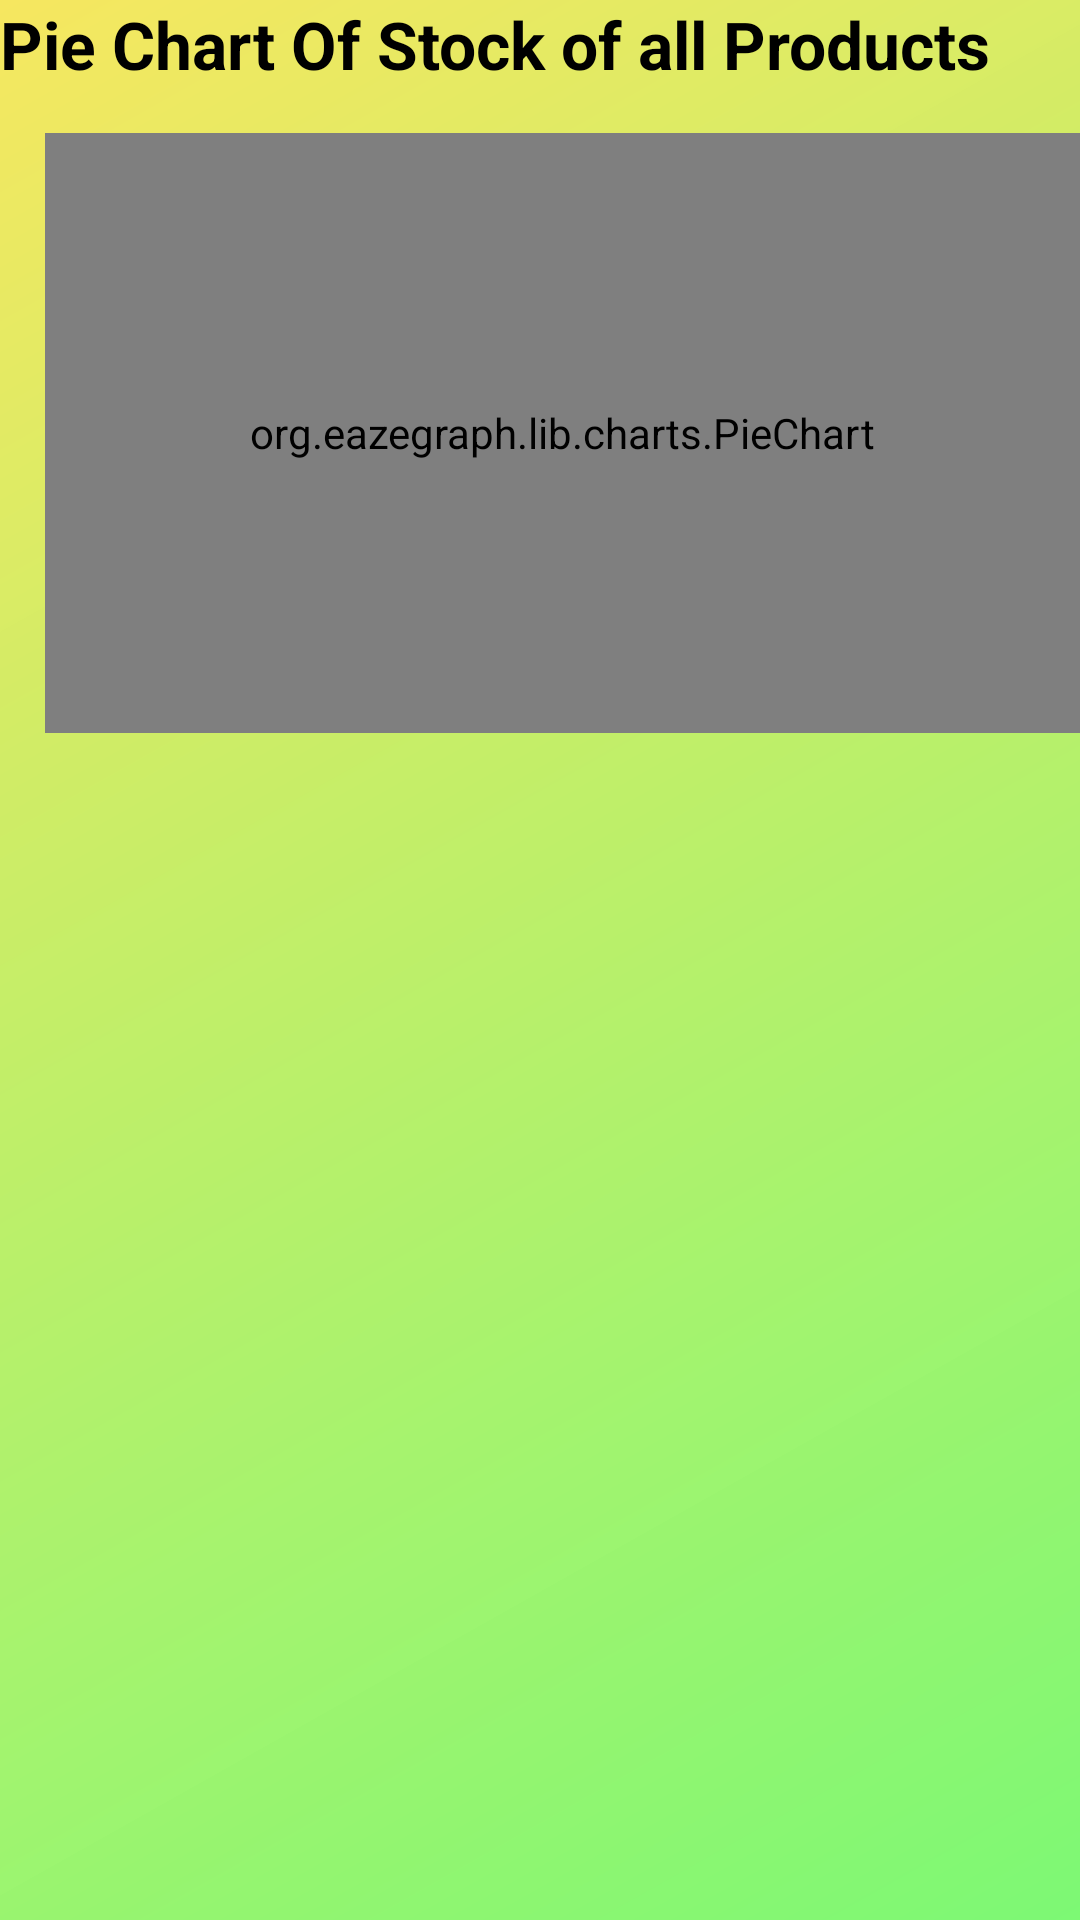

Layout XML and referenced resources for this Android screen:
<!-- AndroidManifest.xml: application theme Theme.TheScript -->
<!-- res/layout/activity_home_page2.xml -->
<?xml version="1.0" encoding="utf-8"?>
<RelativeLayout xmlns:android="http://schemas.android.com/apk/res/android"
    xmlns:tools="http://schemas.android.com/tools"
    android:layout_width="match_parent"
    android:layout_height="match_parent"
    tools:context=".HomePage2"
    android:background="@drawable/gradient"
    >
    <TextView
        android:layout_width="wrap_content"
        android:layout_height="wrap_content"
        android:id="@+id/text"
        android:textStyle="bold"
        android:textColor="@color/black"
        android:textSize="22dp"
        android:text="Pie Chart Of Stock of all Products"
        />

    <org.eazegraph.lib.charts.PieChart xmlns:app="http://schemas.android.com/apk/res-auto"
        android:id="@+id/piechart"
        android:layout_below="@+id/text"
        android:layout_width="match_parent"
        android:layout_height="200dp"
        android:layout_marginLeft="15dp"
        android:layout_marginTop="15dp"
        android:layout_marginBottom="15dp"
        android:layout_weight="1"
        android:padding="6dp" />

    <androidx.recyclerview.widget.RecyclerView
        android:id="@+id/recyclerView"
        android:layout_width="match_parent"
        android:layout_height="match_parent"
        android:layout_below="@+id/piechart" />
</RelativeLayout>
<!-- resources referenced by this layout -->
<resources>
  <color name="black">#FF000000</color>
  <!-- drawable gradient (drawable) -->
  <shape xmlns:android="http://schemas.android.com/apk/res/android">
      <gradient
          android:type="linear"
          android:angle="135"
          android:startColor="#A333F526"
          android:endColor="#A1F1D903"
          android:centerY="0.5"
          android:centerX="0.5"
          ></gradient>
  </shape>
  <style name="Theme.TheScript" parent="Theme.MaterialComponents.DayNight.DarkActionBar">
          
          <item name="colorPrimary">@color/purple_500</item>
          <item name="colorPrimaryVariant">@color/purple_700</item>
          <item name="colorOnPrimary">@color/white</item>
          
          <item name="colorSecondary">@color/teal_200</item>
          <item name="colorSecondaryVariant">@color/teal_700</item>
          <item name="colorOnSecondary">@color/black</item>
          
          <item name="android:statusBarColor" tools:targetApi="l">?attr/colorPrimaryVariant</item>
          
      </style>
  <color name="purple_500">#FF6200EE</color>
  <color name="purple_700">#FF3700B3</color>
  <color name="white">#FFFFFFFF</color>
  <color name="teal_200">#FF03DAC5</color>
  <color name="teal_700">#FF018786</color>
</resources>
